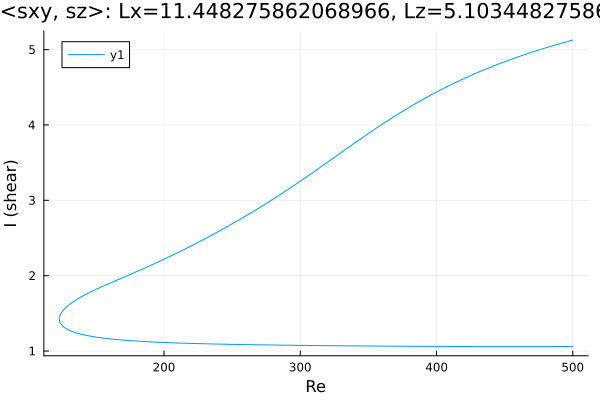

The file beside this chart, header and first rows:
Re, shear
500.0, 5.127
499.8, 5.126
498.4, 5.119
497, 5.112
495.5, 5.105
494.1, 5.098
492.7, 5.091
491.3, 5.083
489.9, 5.076
488.5, 5.069
487.1, 5.061
485.6, 5.054
484.2, 5.046
482.8, 5.038
481.4, 5.031
480, 5.023
478.6, 5.015
477.2, 5.007
475.7, 4.999
474.3, 4.991
472.9, 4.983
471.5, 4.975
470.1, 4.966
468.7, 4.958
467.3, 4.949
465.8, 4.941
464.4, 4.932
463, 4.924
461.6, 4.915
460.2, 4.906
458.8, 4.897
457.4, 4.888
455.9, 4.879
454.5, 4.87
453.1, 4.86
451.7, 4.851
450.3, 4.841
448.9, 4.832
447.5, 4.822
446, 4.812
444.6, 4.803
443.2, 4.793
441.8, 4.783
440.4, 4.772
439, 4.762
437.6, 4.752
436.1, 4.741
434.7, 4.731
433.3, 4.72
431.9, 4.71
430.5, 4.699
429.1, 4.688
427.7, 4.677
426.2, 4.665
426, 4.663
424.6, 4.652
423.2, 4.641
421.8, 4.629
420.3, 4.618
418.9, 4.606
... 543 more rows
